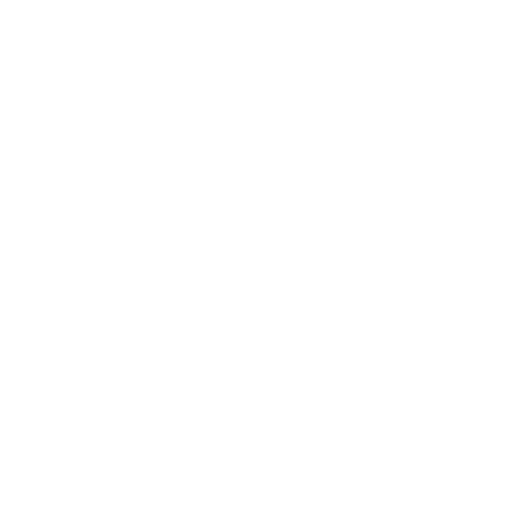
t = 0.00 s
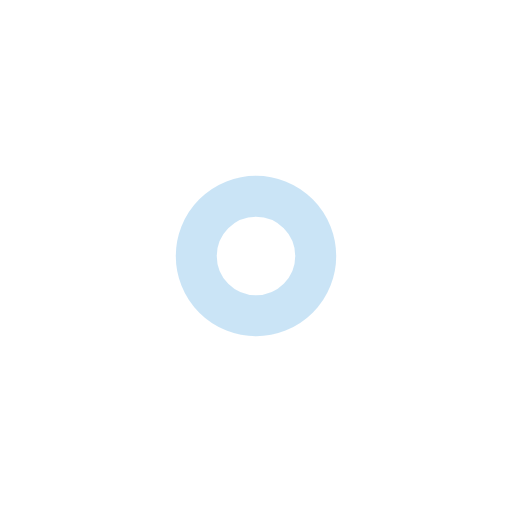
t = 0.25 s
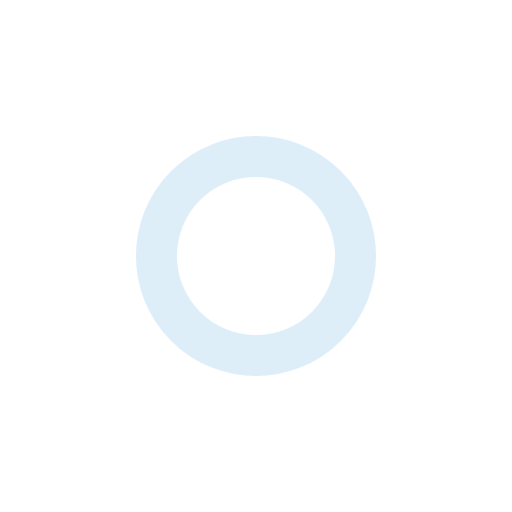
t = 0.50 s
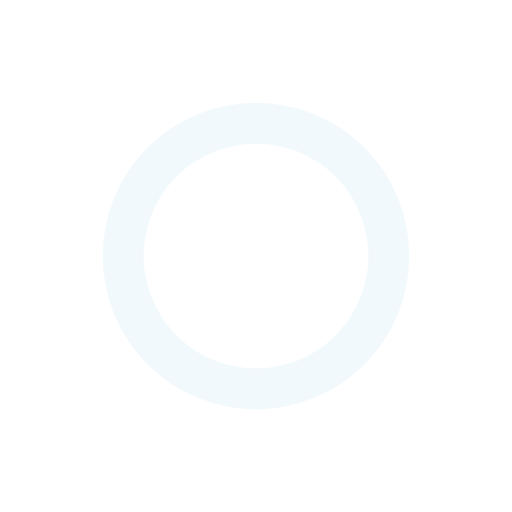
t = 0.75 s

The animated SVG that drew these frames (rendered in a browser with its animation timeline set to each time). Animation: 4 SMIL elements (animate=4); one cycle of 1.00 s, repeats indefinitely.

<svg width="200px"  height="200px"  xmlns="http://www.w3.org/2000/svg" viewBox="0 0 100 100" preserveAspectRatio="xMidYMid" class="lds-ripple" style="background: none;"><circle cx="50" cy="50" r="8.72725" fill="none" ng-attr-stroke="{{config.c1}}" ng-attr-stroke-width="{{config.width}}" stroke="#ffffff" stroke-width="8"><animate attributeName="r" calcMode="spline" values="0;30" keyTimes="0;1" dur="1" keySplines="0 0.2 0.8 1" begin="-0.5s" repeatCount="indefinite"></animate><animate attributeName="opacity" calcMode="spline" values="1;0" keyTimes="0;1" dur="1" keySplines="0.2 0 0.8 1" begin="-0.5s" repeatCount="indefinite"></animate></circle><circle cx="50" cy="50" r="23.9198" fill="none" ng-attr-stroke="{{config.c2}}" ng-attr-stroke-width="{{config.width}}" stroke="#bedef4" stroke-width="8"><animate attributeName="r" calcMode="spline" values="0;30" keyTimes="0;1" dur="1" keySplines="0 0.2 0.8 1" begin="0s" repeatCount="indefinite"></animate><animate attributeName="opacity" calcMode="spline" values="1;0" keyTimes="0;1" dur="1" keySplines="0.2 0 0.8 1" begin="0s" repeatCount="indefinite"></animate></circle></svg>
